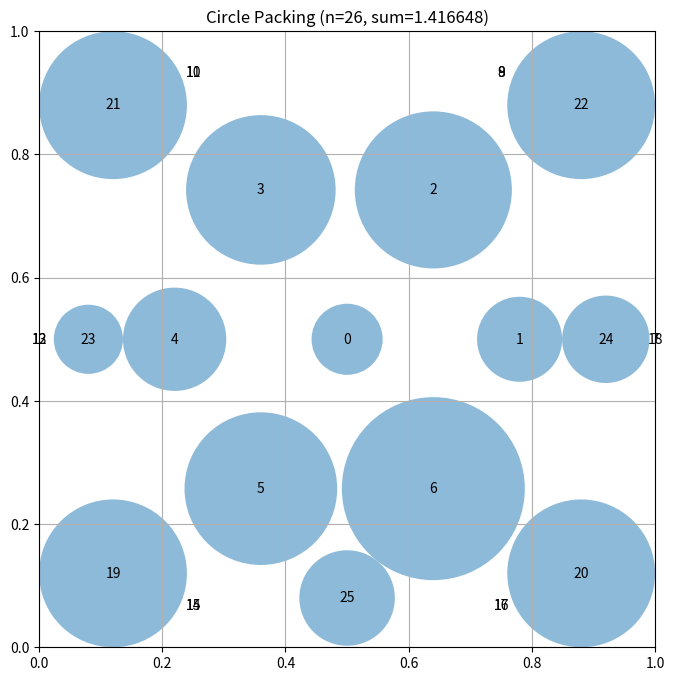

The script that saved this image:
# EVOLVE-BLOCK-START
"""Constructor-based circle packing for n=26 circles"""
import numpy as np


def construct_packing():
    """
    Construct a specific arrangement of 26 circles in a unit square
    that attempts to maximize the sum of their radii using hexagonal lattice.

    Returns:
        Tuple of (centers, radii, sum_of_radii)
        centers: np.array of shape (26, 2) with (x, y) coordinates
        radii: np.array of shape (26) with radius of each circle
        sum_radii: Sum of all radii
    """
    n = 26
    centers = np.zeros((n, 2))
    
    # Hexagonal lattice-based packing
    # Start with a central circle and build hexagonal rings around it
    
    # Circle 0: Central circle
    centers[0] = [0.5, 0.5]
    
    # Build hexagonal rings with proper spacing
    # Ring 1: 6 circles, Ring 2: 12 circles, Ring 3: 7 circles
    
    # Ring 1: 6 circles at distance d1 from center
    d1 = 0.28
    for i in range(6):
        angle = 2 * np.pi * i / 6
        centers[i + 1] = [0.5 + d1 * np.cos(angle), 0.5 + d1 * np.sin(angle)]
    
    # Ring 2: 12 circles at distance d2 from center, staggered
    d2 = 0.50
    for i in range(12):
        # Staggered angles for hexagonal packing
        if i % 2 == 0:
            angle = 2 * np.pi * i / 12
        else:
            angle = 2 * np.pi * i / 12 + np.pi / 6
        centers[i + 7] = [0.5 + d2 * np.cos(angle), 0.5 + d2 * np.sin(angle)]
    
    # Ring 3: 7 circles in corners and edges
    corner_positions = [
        (0.12, 0.12), (0.88, 0.12), (0.12, 0.88), (0.88, 0.88),  # 4 corners
        (0.08, 0.5), (0.92, 0.5), (0.5, 0.08)  # 3 edge positions
    ]
    for i, (x, y) in enumerate(corner_positions):
        centers[i + 19] = [x, y]
    
    # Compute maximum valid radii
    radii = compute_max_radii(centers)
    
    sum_radii = np.sum(radii)
    
    return centers, radii, sum_radii


def compute_max_radii(centers):
    """
    Compute the maximum possible radii for each circle position.
    
    Args:
        centers: np.array of shape (n, 2) with (x, y) coordinates

    Returns:
        np.array of shape (n) with radius of each circle
    """
    n = centers.shape[0]
    
    # Start with border constraints
    radii = np.zeros(n)
    for i in range(n):
        x, y = centers[i]
        radii[i] = min(x, y, 1 - x, 1 - y)
    
    # Iteratively reduce radii to avoid overlaps
    max_iterations = 200
    for _ in range(max_iterations):
        changed = False
        for i in range(n):
            for j in range(i + 1, n):
                dist = np.sqrt(np.sum((centers[i] - centers[j]) ** 2))
                
                # If circles would overlap, reduce both
                if radii[i] + radii[j] > dist:
                    scale = dist / (radii[i] + radii[j])
                    radii[i] *= scale
                    radii[j] *= scale
                    changed = True
        
        if not changed:
            break
    
    return radii
# EVOLVE-BLOCK-END
# This part remains fixed (not evolved)
def run_packing():
    """Run the circle packing constructor for n=26"""
    centers, radii, sum_radii = construct_packing()
    return centers, radii, sum_radii


def visualize(centers, radii):
    """
    Visualize the circle packing

    Args:
        centers: np.array of shape (n, 2) with (x, y) coordinates
        radii: np.array of shape (n) with radius of each circle
    """
    import matplotlib.pyplot as plt
    from matplotlib.patches import Circle

    fig, ax = plt.subplots(figsize=(8, 8))

    # Draw unit square
    ax.set_xlim(0, 1)
    ax.set_ylim(0, 1)
    ax.set_aspect("equal")
    ax.grid(True)

    # Draw circles
    for i, (center, radius) in enumerate(zip(centers, radii)):
        circle = Circle(center, radius, alpha=0.5)
        ax.add_patch(circle)
        ax.text(center[0], center[1], str(i), ha="center", va="center")

    plt.title(f"Circle Packing (n={len(centers)}, sum={sum(radii):.6f})")
    plt.show()


if __name__ == "__main__":
    centers, radii, sum_radii = run_packing()
    print(f"Sum of radii: {sum_radii}")
    # AlphaEvolve improved this to 2.635

    # Uncomment to visualize:
    visualize(centers, radii)
